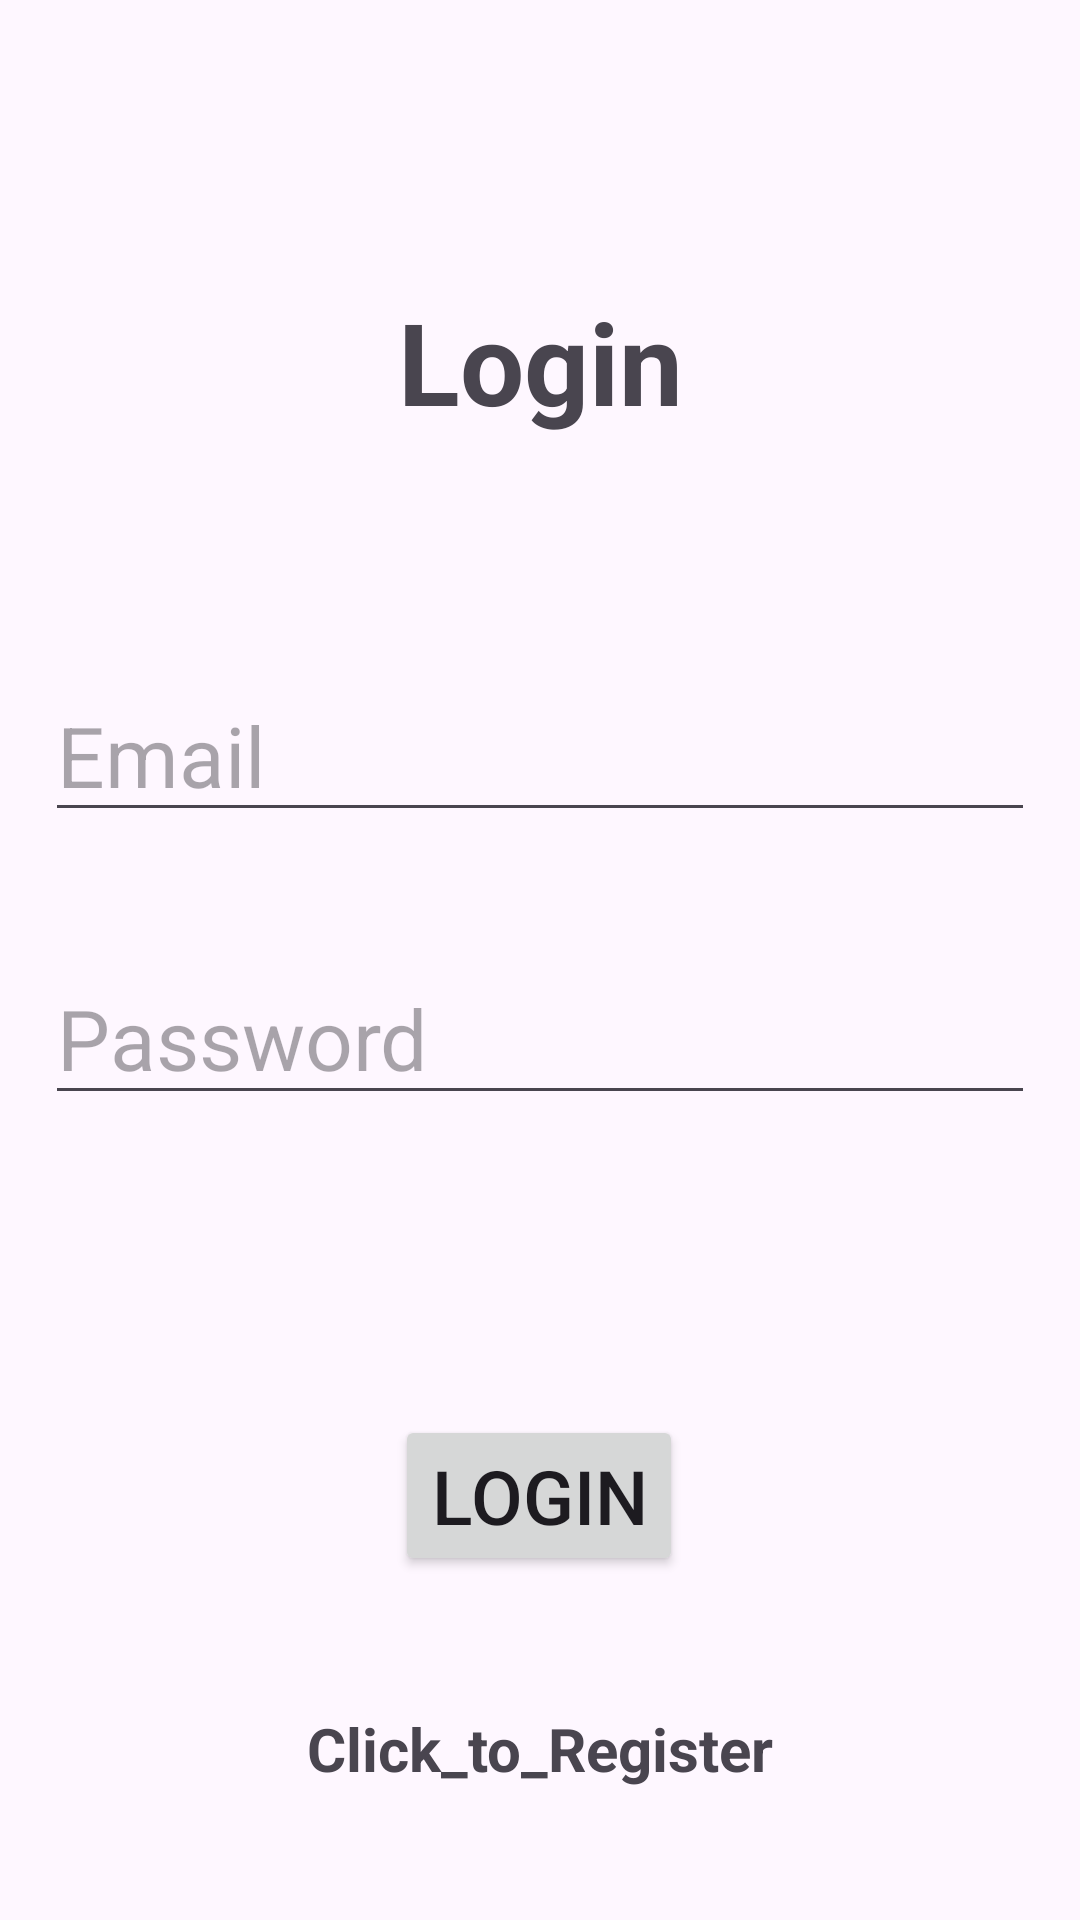

Here is an Android app screen rendered from its layout file. Give the layout XML and the strings, colors and styles it references.
<!-- AndroidManifest.xml: application theme Theme.Material3.Light -->
<!-- res/layout/activity_login.xml -->
<?xml version="1.0" encoding="utf-8"?>
<androidx.constraintlayout.widget.ConstraintLayout xmlns:android="http://schemas.android.com/apk/res/android"
    xmlns:app="http://schemas.android.com/apk/res-auto"
    xmlns:tools="http://schemas.android.com/tools"
    android:layout_width="match_parent"
    android:layout_height="match_parent"
    android:padding="15dp"
    tools:context=".Login"
    android:background="@drawable/login1">

    <TextView
        android:id="@+id/loginTitle"
        android:layout_width="match_parent"
        android:layout_height="wrap_content"
        android:layout_marginTop="80dp"
        android:gravity="center"
        android:text="@string/login"
        android:textSize="38sp"
        android:textStyle="bold"
        app:layout_constraintEnd_toEndOf="parent"
        app:layout_constraintHorizontal_bias="0.0"
        app:layout_constraintStart_toStartOf="parent"
        app:layout_constraintTop_toTopOf="parent" />

    <com.google.android.material.textfield.TextInputLayout
        android:id="@+id/textInputLayout1"
        android:layout_width="match_parent"
        android:layout_height="wrap_content"
        tools:layout_editor_absoluteX="15dp"
        tools:layout_editor_absoluteY="15dp"
        tools:ignore="MissingConstraints">
    </com.google.android.material.textfield.TextInputLayout>

    <com.google.android.material.textfield.TextInputLayout
        android:id="@+id/textInputLayout2"
        android:layout_width="match_parent"
        android:layout_height="wrap_content"
        tools:layout_editor_absoluteX="15dp"
        tools:layout_editor_absoluteY="15dp"
        tools:ignore="MissingConstraints">
    </com.google.android.material.textfield.TextInputLayout>

    <Button
        android:id="@+id/loginButton"
        android:layout_width="wrap_content"
        android:layout_height="wrap_content"
        android:layout_marginTop="100dp"
        android:text="Login"
        android:textSize="25dp"
        app:layout_constraintEnd_toEndOf="parent"
        app:layout_constraintHorizontal_bias="0.498"
        app:layout_constraintStart_toStartOf="parent"
        app:layout_constraintTop_toBottomOf="@+id/password" />



    <TextView
        android:id="@+id/registerNow"
        android:layout_width="match_parent"
        android:layout_height="wrap_content"
        android:layout_marginTop="44dp"
        android:gravity="center"
        android:text="@string/click_to_register"
        android:textSize="20sp"
        android:textStyle="bold"
        app:layout_constraintEnd_toEndOf="parent"
        app:layout_constraintHorizontal_bias="0.448"
        app:layout_constraintStart_toStartOf="parent"
        app:layout_constraintTop_toBottomOf="@+id/loginButton" />

    <com.google.android.material.textfield.TextInputEditText
        android:id="@+id/password"
        android:layout_width="match_parent"
        android:layout_height="wrap_content"
        android:layout_marginTop="40dp"
        android:hint="@string/password"
        android:textSize="28sp"
        app:layout_constraintEnd_toEndOf="parent"
        app:layout_constraintHorizontal_bias="0.517"
        app:layout_constraintStart_toStartOf="parent"
        app:layout_constraintTop_toBottomOf="@+id/email" />

    <com.google.android.material.textfield.TextInputEditText
        android:id="@+id/email"
        android:layout_width="match_parent"
        android:layout_height="wrap_content"
        android:layout_marginTop="208dp"
        android:hint="Email"
        android:textSize="28sp"
        app:layout_constraintEnd_toEndOf="parent"
        app:layout_constraintHorizontal_bias="0.448"
        app:layout_constraintStart_toStartOf="parent"
        app:layout_constraintTop_toTopOf="parent" />

</androidx.constraintlayout.widget.ConstraintLayout>
<!-- resources referenced by this layout -->
<resources>
  <string name="click_to_register">Click_to_Register</string>
  <string name="login">Login</string>
  <string name="password">Password</string>
</resources>
